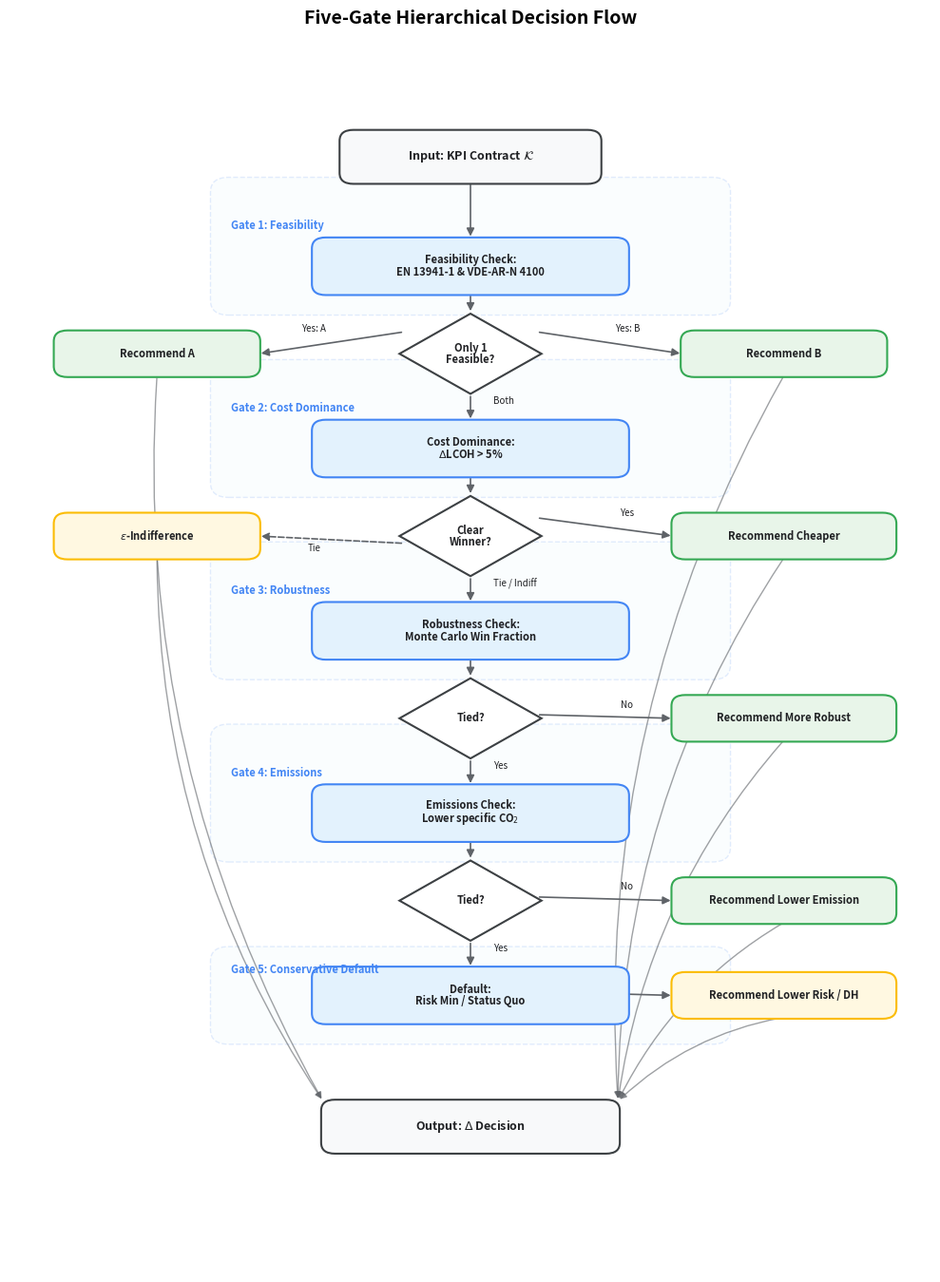

This chart was generated by the following Python code: (Note: this script raises an exception after producing the figure.)
"""
Fig 3.8: Five-Gate Hierarchical Decision Flow
Renders the deterministic decision cascade from KPI Contract to Delta Decision.
"""

import matplotlib.pyplot as plt
import matplotlib.patches as mpatches
from matplotlib.patches import FancyBboxPatch, Polygon, Circle
import numpy as np

fig, ax = plt.subplots(figsize=(10, 14))
ax.set_xlim(0, 10)
ax.set_ylim(-2.5, 14)
ax.axis("off")

# ------------------------------------------------------------------
# Colors
# ------------------------------------------------------------------
C_GATE_FILL = "#e3f2fd"
C_GATE_STROKE = "#4285f4"
C_REC_FILL = "#e8f5e9"
C_REC_STROKE = "#34a853"
C_TIE_FILL = "#fff8e1"
C_TIE_STROKE = "#fbbc05"
C_DEC_FILL = "#ffffff"
C_DEC_STROKE = "#3c4043"
C_DARK = "#202124"
C_ARROW = "#5f6368"

# ------------------------------------------------------------------
# Helpers
# ------------------------------------------------------------------
def draw_rounded_box(ax, cx, cy, w, h, text, fc, ec, fs=8, fw="normal", ls="solid", lw=1.5):
    box = FancyBboxPatch((cx - w/2, cy - h/2), w, h,
        boxstyle="round,pad=0.02,rounding_size=0.15",
        facecolor=fc, edgecolor=ec, linewidth=lw, linestyle=ls, zorder=3)
    ax.add_patch(box)
    ax.text(cx, cy, text, ha="center", va="center",
            fontsize=fs, fontweight=fw, color=C_DARK, linespacing=0.95, zorder=4)
    return box

def draw_diamond(ax, cx, cy, size, text, fc, ec):
    diamond = Polygon([
        [cx, cy + size],
        [cx + size*1.4, cy],
        [cx, cy - size],
        [cx - size*1.4, cy],
    ], closed=True, facecolor=fc, edgecolor=ec, linewidth=1.5, zorder=3)
    ax.add_patch(diamond)
    ax.text(cx, cy, text, ha="center", va="center",
            fontsize=8, fontweight="bold", color=C_DARK, linespacing=0.9, zorder=4)
    return diamond

def arrow(ax, start, end, color=C_ARROW, lw=1.2, ls="solid"):
    ax.add_patch(mpatches.FancyArrowPatch(
        start, end, arrowstyle="-|>", mutation_scale=12,
        color=color, linewidth=lw, linestyle=ls, zorder=2))

def label(ax, x, y, text, ha="center", va="center", fs=7, c=C_DARK, fw="normal"):
    ax.text(x, y, text, ha=ha, va=va, fontsize=fs, fontweight=fw, color=c, zorder=5)

# ------------------------------------------------------------------
# Positions
# ------------------------------------------------------------------
cx = 5.0

# Main vertical nodes
y_start = 12.8
y_g1 = 11.3
y_d1 = 10.1
y_g2 = 8.8
y_d2 = 7.6
y_g3 = 6.3
y_d3 = 5.1
y_g4 = 3.8
y_d4 = 2.6
y_g5 = 1.3
y_end = -0.5

# Side recommendation x positions
x_left = 1.6
x_right = 8.4

# ------------------------------------------------------------------
# Start
# ------------------------------------------------------------------
start = draw_rounded_box(ax, cx, y_start, 2.8, 0.7,
    "Input: KPI Contract $\mathcal{K}$", "#f8f9fa", C_DEC_STROKE, fs=9, fw="bold")

# ------------------------------------------------------------------
# Gate 1: Feasibility
# ------------------------------------------------------------------
sub = FancyBboxPatch((2.2, y_g1 - 0.65), 5.6, 1.85,
    boxstyle="round,pad=0.02,rounding_size=0.2",
    facecolor=C_GATE_FILL, edgecolor=C_GATE_STROKE,
    linewidth=1.0, alpha=0.15, linestyle="--", zorder=1)
ax.add_patch(sub)
label(ax, 2.4, y_g1 + 0.55, "Gate 1: Feasibility", ha="left", va="center", fs=8, c=C_GATE_STROKE, fw="bold")

g1 = draw_rounded_box(ax, cx, y_g1, 3.4, 0.75,
    "Feasibility Check:\nEN 13941-1 & VDE-AR-N 4100", C_GATE_FILL, C_GATE_STROKE, fs=8, fw="bold")
arrow(ax, (cx, y_start - 0.35), (cx, y_g1 + 0.375))

d1 = draw_diamond(ax, cx, y_d1, 0.55, "Only 1\nFeasible?", C_DEC_FILL, C_DEC_STROKE)
arrow(ax, (cx, y_g1 - 0.375), (cx, y_d1 + 0.55))

# G1 branches
r1a = draw_rounded_box(ax, x_left, y_d1, 2.2, 0.6, "Recommend A", C_REC_FILL, C_REC_STROKE, fs=8, fw="bold")
r1b = draw_rounded_box(ax, x_right, y_d1, 2.2, 0.6, "Recommend B", C_REC_FILL, C_REC_STROKE, fs=8, fw="bold")
arrow(ax, (cx - 0.55*1.4 + 0.05, y_d1 + 0.30), (x_left + 1.1, y_d1))
label(ax, 3.3, y_d1 + 0.28, "Yes: A", ha="center", va="bottom", fs=7, c=C_DARK)
arrow(ax, (cx + 0.55*1.4 - 0.05, y_d1 + 0.30), (x_right - 1.1, y_d1))
label(ax, 6.7, y_d1 + 0.28, "Yes: B", ha="center", va="bottom", fs=7, c=C_DARK)

# G1 -> G2
arrow(ax, (cx, y_d1 - 0.55), (cx, y_g2 + 0.375))
label(ax, cx + 0.25, (y_d1 + y_g2)/2, "Both", ha="left", va="center", fs=7, c=C_DARK)

# ------------------------------------------------------------------
# Gate 2: Cost Dominance
# ------------------------------------------------------------------
sub = FancyBboxPatch((2.2, y_g2 - 0.65), 5.6, 1.85,
    boxstyle="round,pad=0.02,rounding_size=0.2",
    facecolor=C_GATE_FILL, edgecolor=C_GATE_STROKE,
    linewidth=1.0, alpha=0.15, linestyle="--", zorder=1)
ax.add_patch(sub)
label(ax, 2.4, y_g2 + 0.55, "Gate 2: Cost Dominance", ha="left", va="center", fs=8, c=C_GATE_STROKE, fw="bold")

g2 = draw_rounded_box(ax, cx, y_g2, 3.4, 0.75,
    "Cost Dominance:\n$\Delta$LCOH > 5%", C_GATE_FILL, C_GATE_STROKE, fs=8, fw="bold")

d2 = draw_diamond(ax, cx, y_d2, 0.55, "Clear\nWinner?", C_DEC_FILL, C_DEC_STROKE)
arrow(ax, (cx, y_g2 - 0.375), (cx, y_d2 + 0.55))

# G2 branches
r2 = draw_rounded_box(ax, x_right, y_d2, 2.4, 0.6, "Recommend Cheaper", C_REC_FILL, C_REC_STROKE, fs=8, fw="bold")
indiff = draw_rounded_box(ax, x_left, y_d2, 2.2, 0.6, "$\\varepsilon$-Indifference", C_TIE_FILL, C_TIE_STROKE, fs=8, fw="bold")

arrow(ax, (cx + 0.55*1.4 - 0.05, y_d2 + 0.25), (x_right - 1.2, y_d2))
label(ax, 6.7, y_d2 + 0.25, "Yes", ha="center", va="bottom", fs=7, c=C_DARK)

# Dashed arrow for indifference (matches Mermaid dotted line)
ax.add_patch(mpatches.FancyArrowPatch(
    (cx - 0.55*1.4 + 0.05, y_d2 - 0.10),
    (x_left + 1.1, y_d2),
    arrowstyle="-|>", mutation_scale=12,
    color=C_ARROW, linewidth=1.2, linestyle="--", zorder=2))
label(ax, 3.3, y_d2 - 0.10, "Tie", ha="center", va="top", fs=7, c=C_DARK)

# G2 -> G3
arrow(ax, (cx, y_d2 - 0.55), (cx, y_g3 + 0.375))
label(ax, cx + 0.25, (y_d2 + y_g3)/2, "Tie / Indiff", ha="left", va="center", fs=7, c=C_DARK)

# ------------------------------------------------------------------
# Gate 3: Robustness
# ------------------------------------------------------------------
sub = FancyBboxPatch((2.2, y_g3 - 0.65), 5.6, 1.85,
    boxstyle="round,pad=0.02,rounding_size=0.2",
    facecolor=C_GATE_FILL, edgecolor=C_GATE_STROKE,
    linewidth=1.0, alpha=0.15, linestyle="--", zorder=1)
ax.add_patch(sub)
label(ax, 2.4, y_g3 + 0.55, "Gate 3: Robustness", ha="left", va="center", fs=8, c=C_GATE_STROKE, fw="bold")

g3 = draw_rounded_box(ax, cx, y_g3, 3.4, 0.75,
    "Robustness Check:\nMonte Carlo Win Fraction", C_GATE_FILL, C_GATE_STROKE, fs=8, fw="bold")

d3 = draw_diamond(ax, cx, y_d3, 0.55, "Tied?", C_DEC_FILL, C_DEC_STROKE)
arrow(ax, (cx, y_g3 - 0.375), (cx, y_d3 + 0.55))

# G3 branches
r3 = draw_rounded_box(ax, x_right, y_d3, 2.4, 0.6, "Recommend More Robust", C_REC_FILL, C_REC_STROKE, fs=8, fw="bold")
arrow(ax, (cx + 0.55*1.4 - 0.05, y_d3 + 0.05), (x_right - 1.2, y_d3))
label(ax, 6.7, y_d3 + 0.12, "No", ha="center", va="bottom", fs=7, c=C_DARK)

# G3 -> G4
arrow(ax, (cx, y_d3 - 0.55), (cx, y_g4 + 0.375))
label(ax, cx + 0.25, (y_d3 + y_g4)/2, "Yes", ha="left", va="center", fs=7, c=C_DARK)

# ------------------------------------------------------------------
# Gate 4: Emissions
# ------------------------------------------------------------------
sub = FancyBboxPatch((2.2, y_g4 - 0.65), 5.6, 1.85,
    boxstyle="round,pad=0.02,rounding_size=0.2",
    facecolor=C_GATE_FILL, edgecolor=C_GATE_STROKE,
    linewidth=1.0, alpha=0.15, linestyle="--", zorder=1)
ax.add_patch(sub)
label(ax, 2.4, y_g4 + 0.55, "Gate 4: Emissions", ha="left", va="center", fs=8, c=C_GATE_STROKE, fw="bold")

g4 = draw_rounded_box(ax, cx, y_g4, 3.4, 0.75,
    "Emissions Check:\nLower specific CO$_2$", C_GATE_FILL, C_GATE_STROKE, fs=8, fw="bold")

d4 = draw_diamond(ax, cx, y_d4, 0.55, "Tied?", C_DEC_FILL, C_DEC_STROKE)
arrow(ax, (cx, y_g4 - 0.375), (cx, y_d4 + 0.55))

# G4 branches
r4 = draw_rounded_box(ax, x_right, y_d4, 2.4, 0.6, "Recommend Lower Emission", C_REC_FILL, C_REC_STROKE, fs=8, fw="bold")
arrow(ax, (cx + 0.55*1.4 - 0.05, y_d4 + 0.05), (x_right - 1.2, y_d4))
label(ax, 6.7, y_d4 + 0.12, "No", ha="center", va="bottom", fs=7, c=C_DARK)

# G4 -> G5
arrow(ax, (cx, y_d4 - 0.55), (cx, y_g5 + 0.375))
label(ax, cx + 0.25, (y_d4 + y_g5)/2, "Yes", ha="left", va="center", fs=7, c=C_DARK)

# ------------------------------------------------------------------
# Gate 5: Conservative Default
# ------------------------------------------------------------------
sub = FancyBboxPatch((2.2, y_g5 - 0.65), 5.6, 1.30,
    boxstyle="round,pad=0.02,rounding_size=0.2",
    facecolor=C_GATE_FILL, edgecolor=C_GATE_STROKE,
    linewidth=1.0, alpha=0.15, linestyle="--", zorder=1)
ax.add_patch(sub)
label(ax, 2.4, y_g5 + 0.35, "Gate 5: Conservative Default", ha="left", va="center", fs=8, c=C_GATE_STROKE, fw="bold")

g5 = draw_rounded_box(ax, cx, y_g5, 3.4, 0.75,
    "Default:\nRisk Min / Status Quo", C_GATE_FILL, C_GATE_STROKE, fs=8, fw="bold")

r5 = draw_rounded_box(ax, x_right, y_g5, 2.4, 0.6, "Recommend Lower Risk / DH", C_TIE_FILL, C_TIE_STROKE, fs=8, fw="bold")
arrow(ax, (cx + 0.55*1.4 - 0.05, y_g5 + 0.05), (x_right - 1.2, y_g5))

# ------------------------------------------------------------------
# Final Output
# ------------------------------------------------------------------
end = draw_rounded_box(ax, cx, y_end, 3.2, 0.7,
    "Output: $\\Delta$ Decision", "#f8f9fa", C_DEC_STROKE, fs=9, fw="bold")

# G5 flows to R5, then R5 -> End (no direct G5->End arrow)
pass

# Collecting arrows from all side recommendations to End
rec_nodes = [
    (x_left, y_d1),   # R1A
    (x_right, y_d1),  # R1B
    (x_right, y_d2),  # R2
    (x_left, y_d2),   # Indiff
    (x_right, y_d3),  # R3
    (x_right, y_d4),  # R4
    (x_right, y_g5),  # R5
]

for rx, ry in rec_nodes:
    # Determine target point on End box
    if rx < cx:
        target_x = cx - 1.6
    else:
        target_x = cx + 1.6
    # Draw curved arrow
    ax.add_patch(mpatches.FancyArrowPatch(
        (rx, ry - 0.30),
        (target_x, y_end + 0.35),
        connectionstyle="arc3,rad=0.15",
        arrowstyle="-|>", mutation_scale=10,
        color=C_ARROW, linewidth=1.0, linestyle="solid", alpha=0.6, zorder=2))

# ------------------------------------------------------------------
# Title
# ------------------------------------------------------------------
fig.suptitle("Five-Gate Hierarchical Decision Flow", fontsize=14, fontweight="bold", y=0.98)

plt.tight_layout(rect=[0, 0.02, 1, 0.97])

fig.savefig("figures/fig_3_8_five_gate_decision.png", dpi=300, bbox_inches="tight")
fig.savefig("figures/fig_3_8_five_gate_decision.pdf", bbox_inches="tight")
print("Saved figures/fig_3_8_five_gate_decision.png")
print("Saved figures/fig_3_8_five_gate_decision.pdf")
